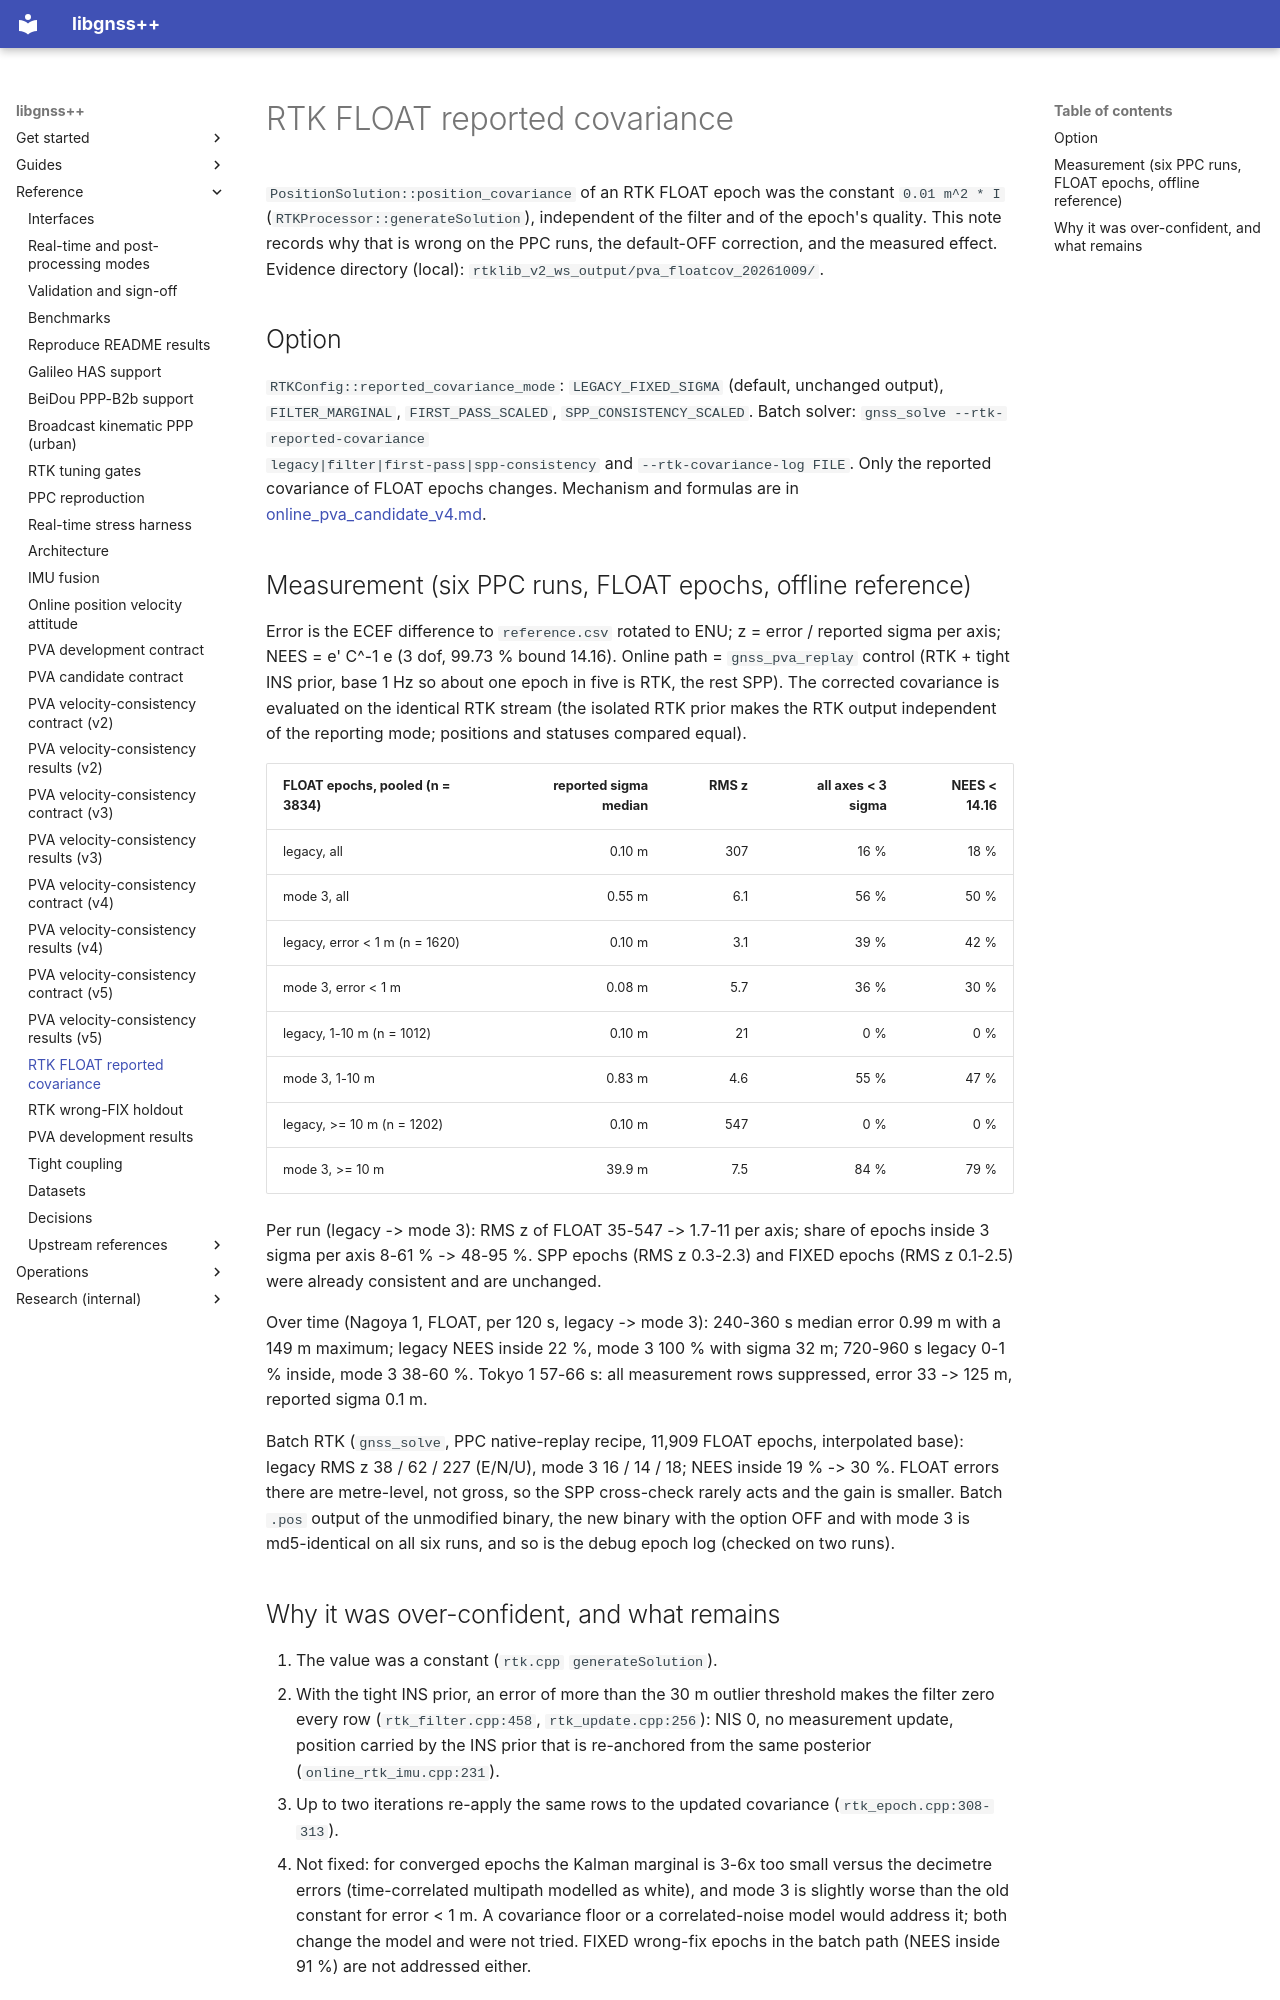

repository: rsasaki0109/gnssplusplus-library · page: rtk_float_covariance/index.html · generator: mkdocs

# RTK FLOAT reported covariance

`PositionSolution::position_covariance` of an RTK FLOAT epoch was the constant
`0.01 m^2 * I` (`RTKProcessor::generateSolution`), independent of the filter and
of the epoch's quality. This note records why that is wrong on the PPC runs,
the default-OFF correction, and the measured effect. Evidence directory (local):
`rtklib_v2_ws_output/pva_floatcov_20261009/`.

## Option

`RTKConfig::reported_covariance_mode`: `LEGACY_FIXED_SIGMA` (default, unchanged
output), `FILTER_MARGINAL`, `FIRST_PASS_SCALED`, `SPP_CONSISTENCY_SCALED`.
Batch solver: `gnss_solve --rtk-reported-covariance
legacy|filter|first-pass|spp-consistency` and `--rtk-covariance-log FILE`.
Only the reported covariance of FLOAT epochs changes. Mechanism and formulas are
in [online_pva_candidate_v4.md](online_pva_candidate_v4.md).

## Measurement (six PPC runs, FLOAT epochs, offline reference)

Error is the ECEF difference to `reference.csv` rotated to ENU; z = error /
reported sigma per axis; NEES = e' C^-1 e (3 dof, 99.73 % bound 14.16). Online
path = `gnss_pva_replay` control (RTK + tight INS prior, base 1 Hz so about one
epoch in five is RTK, the rest SPP). The corrected covariance is evaluated on
the identical RTK stream (the isolated RTK prior makes the RTK output
independent of the reporting mode; positions and statuses compared equal).

| FLOAT epochs, pooled (n = 3834) | reported sigma median | RMS z | all axes < 3 sigma | NEES < 14.16 |
|---|---:|---:|---:|---:|
| legacy, all | 0.10 m | 307 | 16 % | 18 % |
| mode 3, all | 0.55 m | 6.1 | 56 % | 50 % |
| legacy, error < 1 m (n = 1620) | 0.10 m | 3.1 | 39 % | 42 % |
| mode 3, error < 1 m | 0.08 m | 5.7 | 36 % | 30 % |
| legacy, 1-10 m (n = 1012) | 0.10 m | 21 | 0 % | 0 % |
| mode 3, 1-10 m | 0.83 m | 4.6 | 55 % | 47 % |
| legacy, >= 10 m (n = 1202) | 0.10 m | 547 | 0 % | 0 % |
| mode 3, >= 10 m | 39.9 m | 7.5 | 84 % | 79 % |

Per run (legacy -> mode 3): RMS z of FLOAT 35-547 -> 1.7-11 per axis; share of
epochs inside 3 sigma per axis 8-61 % -> 48-95 %. SPP epochs (RMS z 0.3-2.3) and
FIXED epochs (RMS z 0.1-2.5) were already consistent and are unchanged.

Over time (Nagoya 1, FLOAT, per 120 s, legacy -> mode 3): 240-360 s median error
0.99 m with a 149 m maximum; legacy NEES inside 22 %, mode 3 100 % with sigma
32 m; 720-960 s legacy 0-1 % inside, mode 3 38-60 %. Tokyo 1 57-66 s: all
measurement rows suppressed, error 33 -> 125 m, reported sigma 0.1 m.

Batch RTK (`gnss_solve`, PPC native-replay recipe, 11,909 FLOAT epochs,
interpolated base): legacy RMS z 38 / 62 / 227 (E/N/U), mode 3 16 / 14 / 18;
NEES inside 19 % -> 30 %. FLOAT errors there are metre-level, not gross, so the
SPP cross-check rarely acts and the gain is smaller. Batch `.pos` output of the
unmodified binary, the new binary with the option OFF and with mode 3 is
md5-identical on all six runs, and so is the debug epoch log (checked on two
runs).
